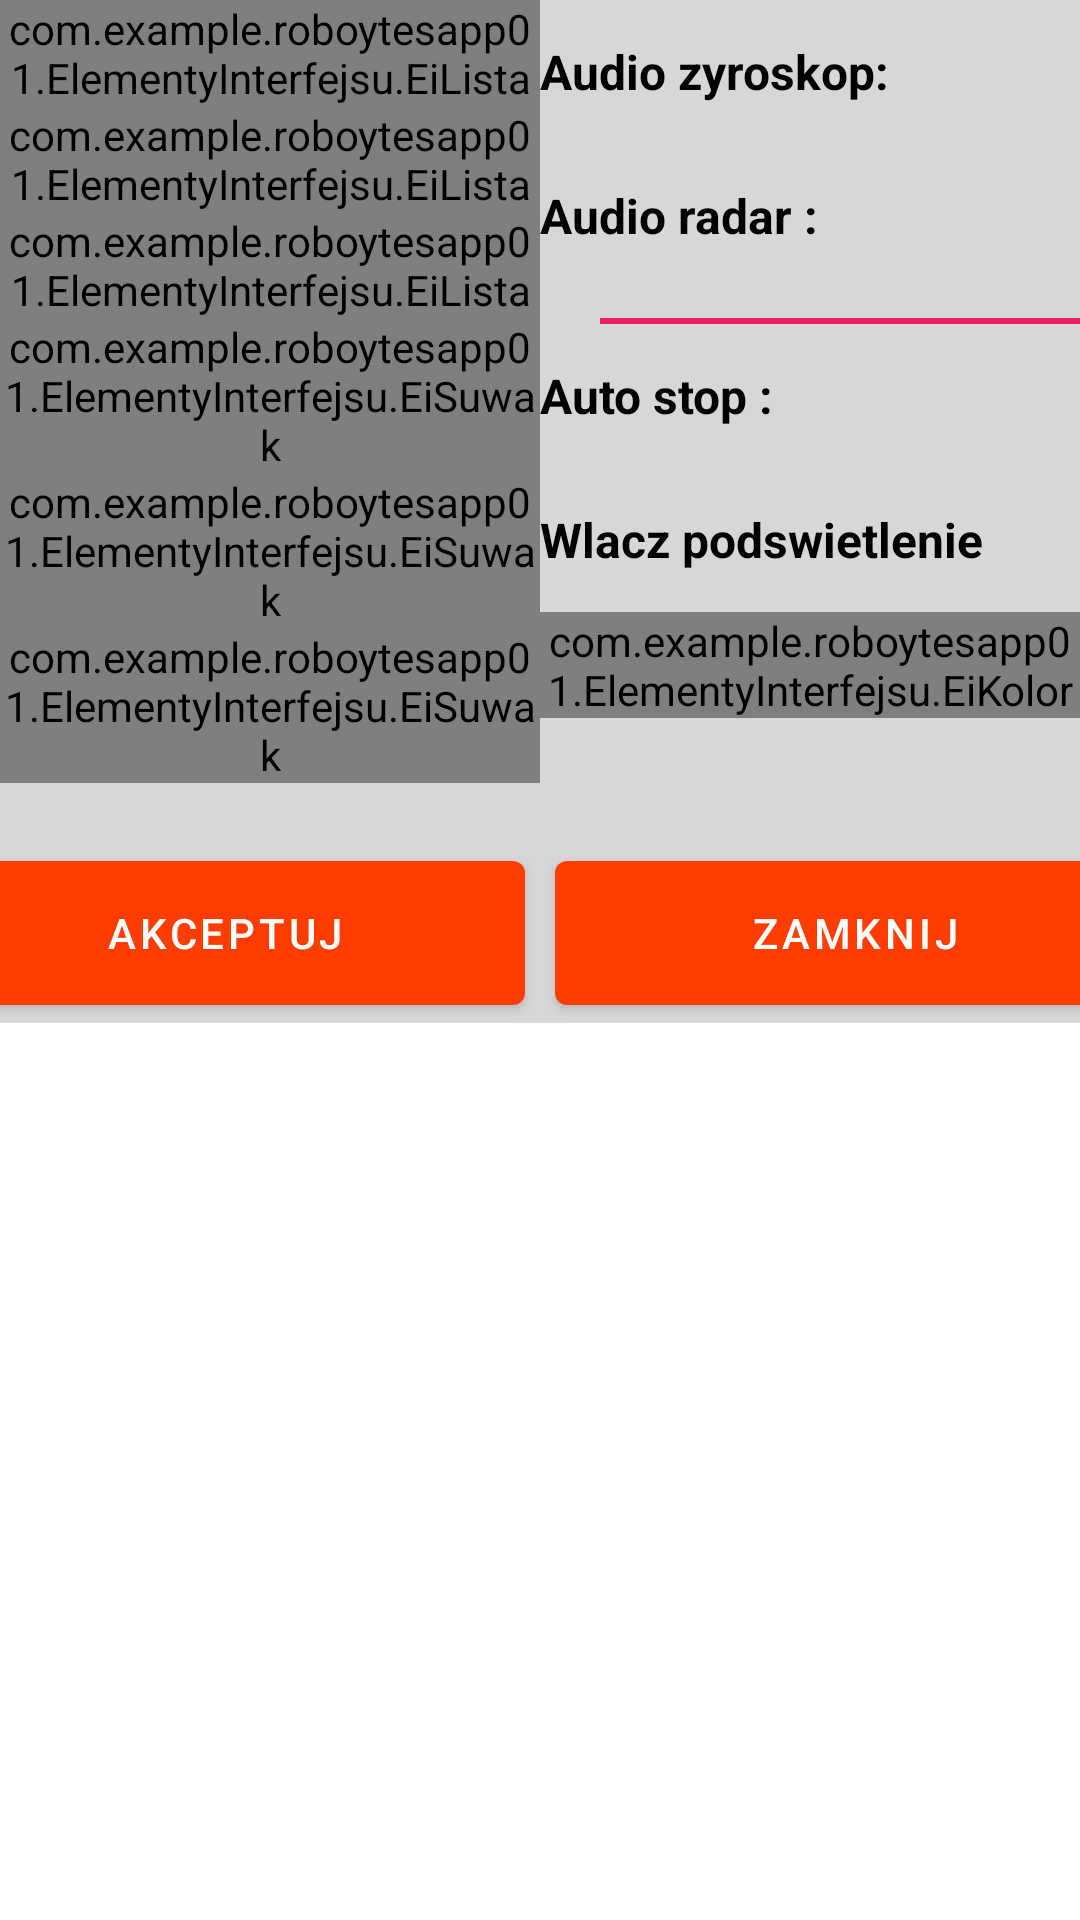

The Android layout XML behind this screen, and the referenced resources:
<!-- AndroidManifest.xml: application theme Theme.RoboYtesApp01 -->
<!-- res/layout/fragment_ustawienia.xml -->
<?xml version="1.0" encoding="utf-8"?>
<ScrollView xmlns:android="http://schemas.android.com/apk/res/android"
    xmlns:tools="http://schemas.android.com/tools"
    xmlns:app="http://schemas.android.com/apk/res-auto"
    android:layout_width="match_parent"
    android:layout_height="match_parent"
    tools:context=".UstawieniaFragment">
    
    <LinearLayout
        android:layout_width="match_parent"
        android:layout_height="wrap_content"
        android:orientation="vertical"
        android:background="@color/szary1">
        
        <LinearLayout
            android:layout_width="match_parent"
            android:layout_height="wrap_content"
            android:orientation="horizontal"
            android:baselineAligned="false">
            
            <LinearLayout
                android:layout_width="0dp"
                android:layout_weight="1"
                android:layout_height="wrap_content"
                android:orientation="vertical"
                android:background="@color/szary1">
                
                <com.example.roboytesapp01.ElementyInterfejsu.EiLista
                    android:id="@+id/lstTorAudio"
                    android:layout_width="match_parent"
                    android:layout_height="wrap_content"
                    app:param_list_description="@string/torAudio_desc"
                    app:param_list_values="@array/arrTorAudio"/>
                
                <com.example.roboytesapp01.ElementyInterfejsu.EiLista
                    android:id="@+id/lstTrybAudio"
                    android:layout_width="match_parent"
                    android:layout_height="wrap_content"
                    app:param_list_description="Tryb audio"
                    app:param_list_values="@array/arrTrybAudio"
                    />
                
                <com.example.roboytesapp01.ElementyInterfejsu.EiLista
                    android:id="@+id/lstUtwory"
                    android:layout_width="match_parent"
                    android:layout_height="wrap_content"
                    app:param_list_description="@string/utwor_desc"
                    app:param_list_values="@array/arrUtworyTest"/>

                
                <com.example.roboytesapp01.ElementyInterfejsu.EiSuwak
                    android:id="@+id/suwGlosnoscMuzyka"
                    android:layout_width="match_parent"
                    android:layout_height="wrap_content"
                    app:param_val_description="Gl.muzyka:"
                    app:param_val_value="20"
                    app:param_val_min="0"
                    app:param_val_max="30"/>
                
                <com.example.roboytesapp01.ElementyInterfejsu.EiSuwak
                    android:id="@+id/suwGlosnoscEfekty"
                    android:layout_width="match_parent"
                    android:layout_height="wrap_content"
                    app:param_val_description="Gl.efekty:"
                    app:param_val_value="20"
                    app:param_val_min="0"
                    app:param_val_max="30"/>
                
                <com.example.roboytesapp01.ElementyInterfejsu.EiSuwak
                    android:id="@+id/suwWyciszenie"
                    android:layout_width="match_parent"
                    android:layout_height="wrap_content"
                    app:param_val_description="Wyciszenie:"
                    app:param_val_value="10"
                    app:param_val_min="0"
                    app:param_val_max="15"/>

    
    

            </LinearLayout>
            
            <LinearLayout
                android:layout_width="0dp"
                android:layout_weight="1"
                android:layout_height="wrap_content"
                android:orientation="vertical"
                android:background="@color/szary1">
                
                <com.google.android.material.switchmaterial.SwitchMaterial
                    android:id="@+id/swAudioZyroskop"
                    android:layout_width="250dp"
                    android:layout_height="wrap_content"
                    android:textSize="16sp"
                    android:textStyle="bold"
                    android:text="@string/lbAudio_zyroskop" />

                
                <com.google.android.material.switchmaterial.SwitchMaterial
                    android:id="@+id/swAudioRadar"
                    android:layout_width="250dp"
                    android:layout_height="wrap_content"
                    android:textSize="16sp"
                    android:textStyle="bold"
                    android:text="@string/lbAudio_radar" />

                <View
                    android:layout_width="200dp"
                    android:layout_height="2dp"
                    android:background="#E91E63"
                    android:layout_marginTop="10dp"
                    android:layout_marginStart="20dp"/>

                
                <com.google.android.material.switchmaterial.SwitchMaterial
                    android:id="@+id/swAutostop"
                    android:layout_width="250dp"
                    android:layout_height="wrap_content"
                    android:textSize="16sp"
                    android:textStyle="bold"
                    android:text="@string/lbAuto_stop" />

                
                <com.google.android.material.switchmaterial.SwitchMaterial
                    android:id="@+id/swPodswietlenie"
                    android:layout_width="250dp"
                    android:layout_height="wrap_content"
                    android:textSize="16sp"
                    android:textStyle="bold"
                    android:text="@string/lbPodswietlanie"/>

                
                <com.example.roboytesapp01.ElementyInterfejsu.EiKolor
                    android:id="@+id/kolKolor"
                    android:layout_width="match_parent"
                    android:layout_height="wrap_content"
                    app:param_color_description="@string/commonColor"
                    app:param_color_value="@color/domysle_podswietlenie" />
            </LinearLayout>
        </LinearLayout> 

        
        <LinearLayout
            android:layout_width="match_parent"
            android:layout_height="wrap_content"
            android:layout_marginTop="20sp"
            android:orientation="horizontal"
            android:gravity="center_horizontal">

            <com.google.android.material.button.MaterialButton
                android:id="@+id/btnUstawieniaPotwierdz"
                android:layout_width="200dp"
                android:layout_height="60dp"
                android:layout_marginEnd="10dp"

                android:layout_marginStart="10dp"
                android:text="@string/btnAkceptuj"
                android:textAllCaps="true"
                app:layout_constraintBottom_toBottomOf="parent" />

            <com.google.android.material.button.MaterialButton
                android:id="@+id/btnUstawieniaZamknij"
                android:layout_width="200dp"
                android:layout_height="60dp"
                android:layout_marginEnd="10dp"
                android:text="@string/btnZamknij"
                android:textAllCaps="true"
                app:layout_constraintBottom_toBottomOf="parent" />
        </LinearLayout> 

    </LinearLayout> 


</ScrollView>
<!-- resources referenced by this layout -->
<resources>
  <string-array name="arrTorAudio">
          <item>@string/torAudio_bez_wulgaryzmow</item>
          <item>@string/torAudio_wulgaryzmy</item>
      </string-array>
  <string-array name="arrTrybAudio">
          <item>@string/trybAudio_normalny</item>
  
          <item>@string/trybAudio_wyciszanie</item>
          <item>@string/trybAudio_pauzowanie</item>
      </string-array>
  <string-array name="arrUtworyTest">
          <item>@string/utwor_losowy</item>
          <item>@string/utwor_test1</item>
          <item>@string/utwor_test2</item>
          <item>@string/utwor_test3</item>
          <item>@string/utwor_test4</item>
      </string-array>
  <color name="domysle_podswietlenie">#FF0000</color>
  <color name="szary1">#D6D7D7</color>
  <string name="btnAkceptuj">Akceptuj</string>
  <string name="btnZamknij">Zamknij</string>
  <string name="commonColor">Kolor</string>
  <string name="lbAudio_radar">Audio radar :</string>
  <string name="lbAudio_zyroskop">Audio zyroskop:</string>
  <string name="lbAuto_stop">Auto stop :</string>
  <string name="lbPodswietlanie">Wlacz podswietlenie</string>
  <string name="torAudio_desc">Tor audio:</string>
  <string name="utwor_desc"> Utwór:</string>
  <style name="Theme.RoboYtesApp01" parent="Theme.MaterialComponents.DayNight.NoActionBar">
          
          <item name="colorPrimary">@color/pomaranczowy1</item>
  
          <item name="colorPrimaryVariant">@color/purple_700</item>
          <item name="colorOnPrimary">@color/white</item>
          
          <item name="colorSecondary">@color/pomaranczowy1</item>
          <item name="colorSecondaryVariant">@color/teal_700</item>
          <item name="colorOnSecondary">@color/black</item>
          
          <item name="android:statusBarColor">?attr/colorPrimaryVariant</item>
          
      </style>
  <string name="torAudio_bez_wulgaryzmow">Fammily friendly</string>
  <string name="torAudio_wulgaryzmy">Not fammily friendly</string>
  <string name="trybAudio_normalny">Normalny</string>
  <string name="trybAudio_wyciszanie">Wyciszanie</string>
  <string name="trybAudio_pauzowanie">Pauzowanie</string>
  <string name="utwor_losowy">losowy utwor</string>
  <string name="utwor_test1">utwor 1</string>
  <string name="utwor_test2">utwor 2</string>
  <string name="utwor_test3">utwor 3</string>
  <string name="utwor_test4">utwor 4</string>
  <color name="pomaranczowy1">#FF3D00</color>
  <color name="purple_700">#FF3700B3</color>
  <color name="white">#FFFFFFFF</color>
  <color name="teal_700">#FF018786</color>
  <color name="black">#FF000000</color>
</resources>
